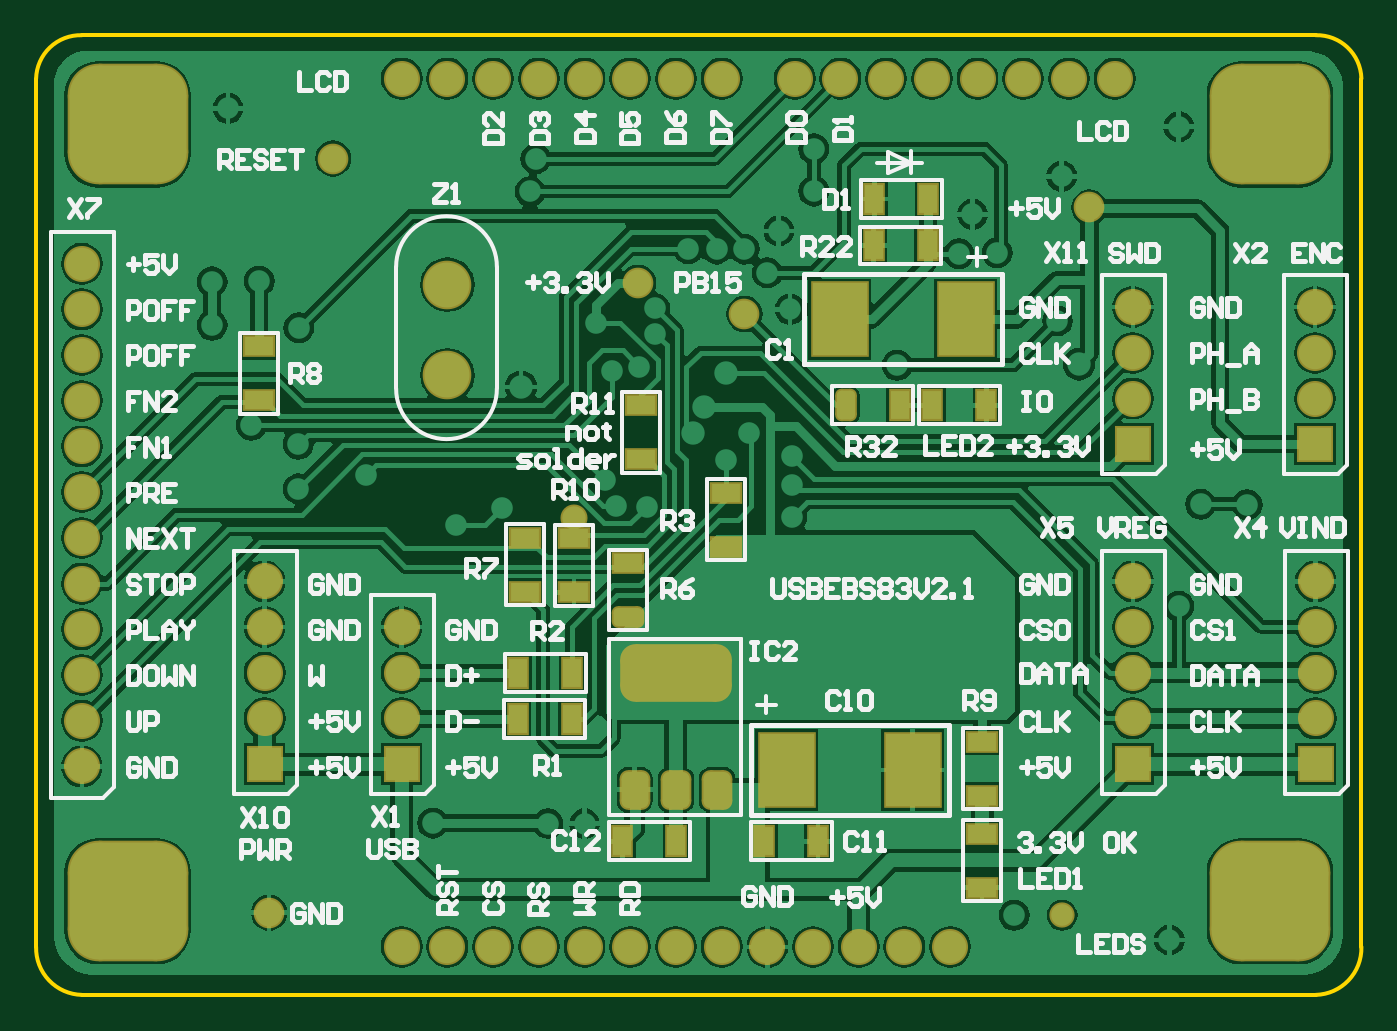
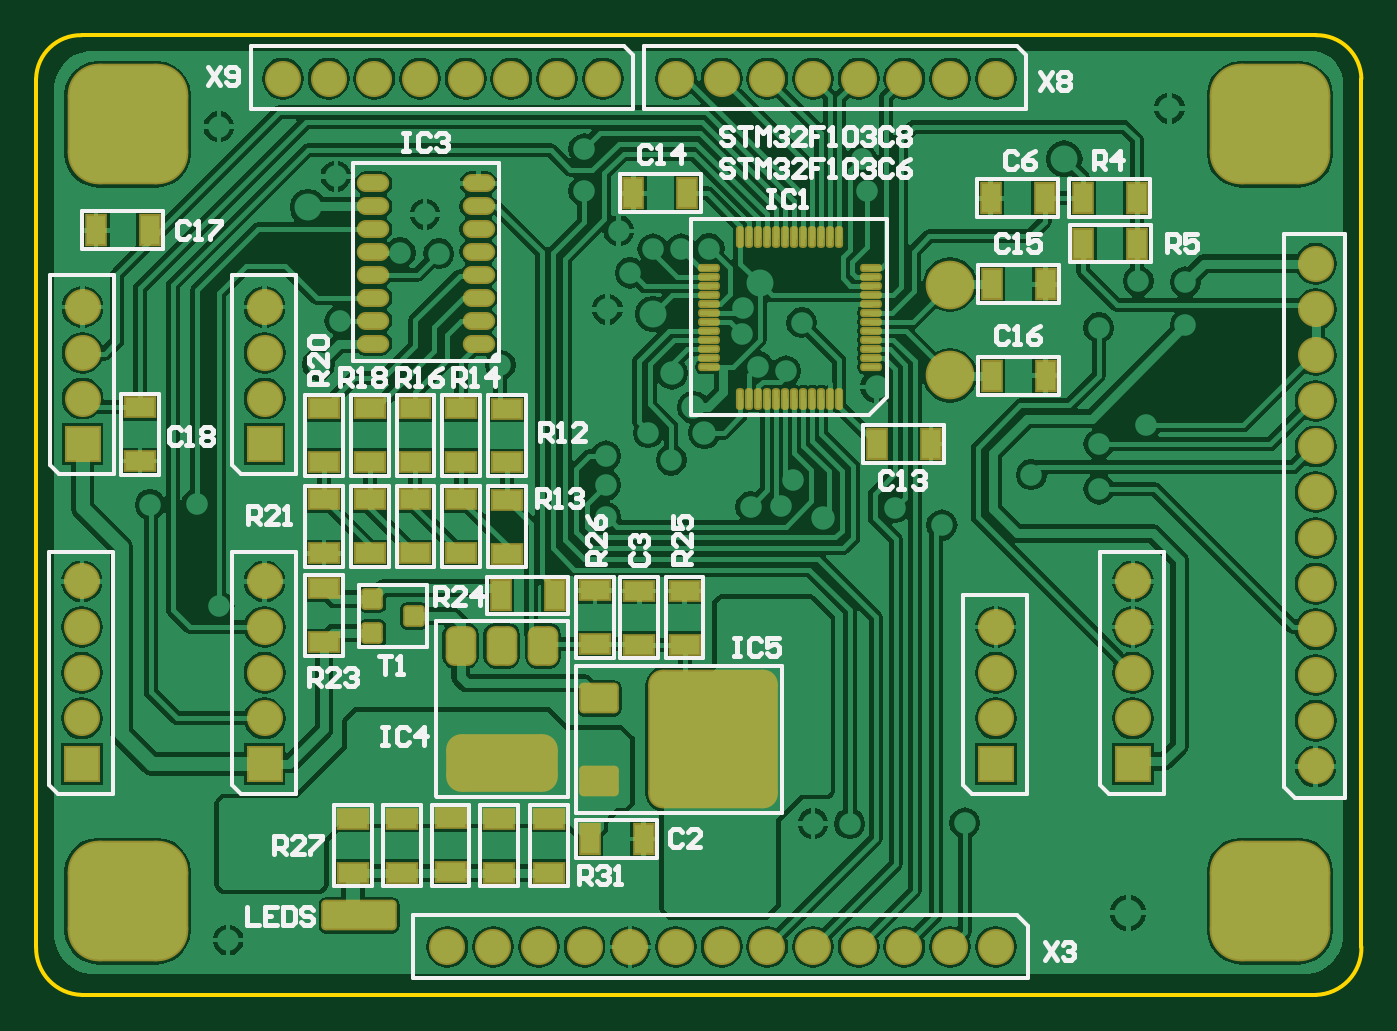
Circuit board: 7 layer files. Board 73.7 x 53.3 mm.
- bottom_copper: PCB1.GBL (93310 bytes)
- bottom_silk: PCB1.GBO (19131 bytes)
- bottom_mask: PCB1.GBS (7773 bytes)
- outline: PCB1.GKO (414 bytes)
- top_copper: PCB1.GTL (77629 bytes)
- top_silk: PCB1.GTO (35312 bytes)
- top_mask: PCB1.GTS (4617 bytes)

=== bottom_copper: PCB1.GBL (93310 bytes, source omitted) ===
=== bottom_silk: PCB1.GBO (19131 bytes, source omitted) ===
=== bottom_mask: PCB1.GBS (7773 bytes, source withheld) ===
=== outline: PCB1.GKO ===
G04 Layer_Color=16711935*
%FSLAX44Y44*%
%MOMM*%
G71*
G01*
G75*
%ADD37C,0.2000*%
D37*
X0Y26670D02*
G03*
X25399Y0I26034J-636D01*
G01*
X25399Y533400D02*
G03*
X0Y509269I-661J-24737D01*
G01*
X736600Y509270D02*
G03*
X711200Y533400I-24765J-635D01*
G01*
Y0D02*
G03*
X736600Y26670I-635J26035D01*
G01*
X0Y26670D02*
Y509269D01*
X25399Y533400D02*
X711200D01*
X736600Y509270D02*
X736600Y26670D01*
X25399Y0D02*
X711200D01*
M02*

=== top_copper: PCB1.GTL (77629 bytes, source omitted) ===
=== top_silk: PCB1.GTO (35312 bytes, source omitted) ===
=== top_mask: PCB1.GTS (4617 bytes, source withheld) ===
